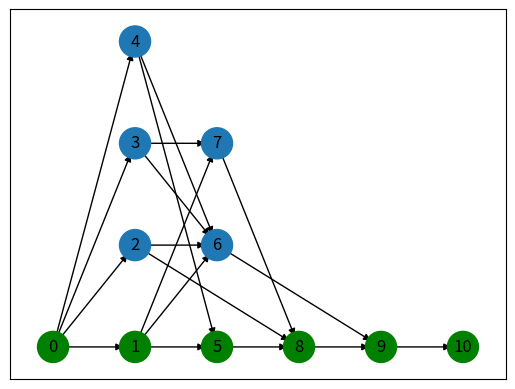

Write the Python code that produced this figure. (Note: this script raises an exception after producing the figure.)
#!/usr/bin/python3
# -*- coding: utf-8 -*-

################################################################################
# Randomized DAG Generator
# Fang YJ
# Real-Time Systems Group
# Hunan University HNU
################################################################################

from random import randint  # , random
import random as rand
import os
import numpy as np
import networkx as nx
import matplotlib.pyplot as plt


# Class: DAG (Directed Acyclic Graph Task)
class DAG:
    def __init__(self):
        # parameters (or use default)
        self.name       = 'Tau_{null}'  # DAG的名称
        self.G          = nx.DiGraph()  # DAG:-networkX结构
        self.task_num   = 0             # DAG中节点（job）的数量
        # generator mine
        self.parallelism    = 3         # 并行度
        self.Critical_path  = 5         # 关键路径长度

    def get_graph(self):  # 返回G
        return self.G

    def save(self, basefolder="data/"):
        # create base folder (if not exists)
        if not os.path.exists(basefolder):
            os.makedirs(basefolder)
        nx.write_gpickle(self.G, basefolder + self.name + '.gpickle')  # save graph (gpickle)
        nx.write_gml(self.G, basefolder + self.name + '.gml')  # save graph (gml)

    def load(self, basefolder="./data/"):
        pass

    def gen(self, algorithm):  # 生成 DAG
        if algorithm == "mine":
            self.gen_mine()
        else:
            return 1
        return 0

    #####################################
    #   获取DAG的并行度和关键路径长度
    #   DAG generator 算法4#
    #####################################
    def dag_param_critical_update(self):
        # 关键路径
        node_list = nx.dag_longest_path(self.G)
        # 获取拓扑分层
        rank_list = [sorted(generation) for generation in nx.topological_generations(self.G)]
        app = []
        for rank_x in rank_list:
            app.append(len(rank_x))
        self.Critical_path = len(node_list)  # 关键路径长度
        self.parallelism = max(app)
        print('关键路径：{0}'.format(node_list))
        print('拓扑分层：{0}'.format(rank_list))

    #####################################
    #   根据DAG的节点num打印节点的属性；
    #   def node_property
    #   param：
    #       node_number;
    #####################################
    def node_property(self, node_number):
        # for node_x in self.G.nodes(data=True):
        node_x = self.G.node[node_number]
        assert (node_number == node_x[0])
        print("node_id", node_x[0], node_number)
        print("node_Node_ID", node_x[1].get('Node_ID'))
        print("node_rank", node_x[1].get('rank'))
        print("node_critic", node_x[1].get('critic'))
        # self.G.node[0]['critic'] == True

    def print_data(self):
        # print(self.G.graph)
        # print(self.G.nodes(data=True))  # 输出所有可能的DAG结果数量；
        print(self.G.nodes.data(data=True))
        print(self.G.edges.data(data=True))

    #####################################
    #   Transitive reduction函数
    #   param:
    #       matrix: Adjacency Matrix
    #   return:
    #       A matrix that has been reduced in transitive
    #####################################
    def transitive_reduction_matrix(self):
        matrix = np.array(nx.adjacency_matrix(self.G).todense())
        row, columns = matrix.shape
        assert (row == self.task_num)
        assert (columns == self.task_num)
        print("matrix shape is ({0},{1})".format(row, columns))
        i_test = np.eye(self.task_num).astype(bool)
        i_matrix = matrix.astype(bool)
        D = np.power((i_matrix | i_test), self.task_num)  # (M | I)^n
        D = D.astype(bool) & (~i_test)
        TR = matrix & (~(np.dot(i_matrix, D)))  # Tr = T ∩ （-（T . D））
        return nx.DiGraph(TR)

    #########################################
    #   DAG graph_node_position_determine
    #   参数：
    #       G：一个DAG；
    #   注：更新self.pos,方便作图
    #       pos = nx.spring_layout(G.get_graph())               #- spring_layout：    用Fruchterman - Reingold算法排列节点
    #       pos = nx.random_layout(G.get_graph())               #- random_layout：    节点随机分布
    #       pos = nx.circular_layout(G.get_graph())             #- circular_layout：  节点在一个圆环上均匀分布
    #       pos = nx.shell_layout(G.get_graph())                #- shell_layout：     节点在同心圆上分布
    #       pos = nx.spectral_layout(G.get_graph(), scale=15)   #- spectral_layout：  根据图的拉普拉斯特征向量排列节
    #########################################
    def graph_node_position_determine(self):
        node_map        = []
        position_map    = []
        color_map       = []
        node_list       = nx.dag_longest_path(G.get_graph())    # 关键路径
        # assert self.Critical_path == len(node_list), (self.Critical_path, len(node_list))
        p_list = np.zeros(self.Critical_path, dtype=int)
        for node_xx in self.G.nodes(data=True):
            node_rank = node_xx[1].get('rank')
            if node_xx[0] in node_list:          # 判断是否在关键路径里
                node_xx[1]['critic'] = True
                k = 0
                color = 'green'
            else:
                p_list[node_rank] += 1
                k = p_list[node_rank]
                color = '#1f78b4'
            node_map.append(node_xx[0])
            position_map.append([100 * node_rank / self.Critical_path, 100 * k / self.parallelism])
            color_map.append(color)
        n_pos = dict(zip(node_map, np.array(position_map)))         # 构建pos列表
        nx.draw_networkx_nodes(self.G,  n_pos,
                               nodelist=node_map, node_color=color_map,
                               node_size=500, node_shape='o')  # 绘制节点
        nx.draw_networkx_edges(self.G,  n_pos)   # 绘制边
        nx.draw_networkx_labels(self.G, n_pos)   # 标签

    #####################################
    #   DAG generator 算法3#
    #   图的Node属性：
    #       Node_num：       节点号码(自然ID)；
    #       rank(level)：    节点所在层；
    #       critic：         节点是否是关键节点
    #   图的Node属性：
    #       Null
    #####################################
    def gen_mine(self):
        assert (self.parallelism >= 1)
        assert (self.Critical_path >= 3)
        # 步骤一：initial a new graph G               # e.g. G = nx.DiGraph(Index=self.task_num)
        #   添加节点；确定rank的节点
        self_critical_path  = self.Critical_path    # 关键路径长度
        self_parallelism    = self.parallelism      # 图的并行度
        self_Node_num       = 0                     # DAG的节点数量
        self.G.add_node(0, Node_ID='souce_node', rank=0, critic=False, WCET=1)  # 起始节点（1）；rank=0
        for x in range(1, self_critical_path - 1):
            m = randint(1, self_parallelism)  # 随机每层的节点数量（不能大于并行度）
            for y in range(1, m + 1):
                self_Node_num += 1
                self.G.add_node(self_Node_num, Node_ID='job{}'.format(self_Node_num), rank=x, critic=False, WCET=1)
        self.G.add_node(self_Node_num + 1, Node_ID='sink_node', rank=self_critical_path - 1, critic=False, WCET=1)
        self.task_num = self_Node_num + 2   # +2算上source和sink
        self.G.add_edge(0, 1)
        for x in range(1, self_critical_path - 1):  # 从第2层开始到倒数第二层
            ancestors_list      = [node_x for node_x in self.G.nodes(data=True) if (node_x[1].get('rank') < x)]
            descendants_list    = [node_x for node_x in self.G.nodes(data=True) if (node_x[1].get('rank') > x)]
            self_list           = [node_x for node_x in self.G.nodes(data=True) if (node_x[1].get('rank') == x)]
            successors_list     = [node_x for node_x in self.G.nodes(data=True) if (node_x[1].get('rank') == (x+1))]
            for y in self_list:
                k1 = randint(1, len(ancestors_list))
                k2 = randint(1, len(descendants_list))
                ancestors_group = rand.sample(ancestors_list, k1)
                descendants_group = rand.sample(descendants_list, k2)
                for z in ancestors_group:
                    self.G.add_edge(z[0], y[0])
                for z in descendants_group:
                    self.G.add_edge(y[0], z[0])
            self.G.add_edge(self_list[0][0], successors_list[0][0])
        self.name = 'Tau_{:d}'.format(self.task_num)
        # self.G = nx.DiGraph(self.Matrix)                  # 邻接矩阵生成一个有向图netWorkX；属性全无；
        # ## transitive reduction 传递约简； ## #
        self.transitive_reduction_matrix()                  # 更新graph
        # print(np.array(nx.adjacency_matrix(self.G).todense()))
        self_G = nx.DiGraph(self.transitive_reduction_matrix())     # 1.自己写的方法，
        lp = list(self_G.edges())                                   # 1.networkx包
        # lp = list(nx.transitive_reduction(self.G).edges())        # 2.networkx包
        self.G.clear_edges()
        self.G.add_edges_from(lp)
        # print(np.array(nx.adjacency_matrix(self.G).todense()))


if __name__ == "__main__":
    # Parallelism = input("请输入DAG的并行度：")
    # print("你输入的内容是: ", Parallelism)
    # Critical_path = input("请输入DAG的关键路径长度：")
    # print("你输入的内容是: ", Critical_path)
    plt.figure()                            # (figsize=(100.0, 100.0))
    G = DAG()                               # 初始化DAG
    G.parallelism   = 4 # int(Parallelism)      # 输入并行度
    G.Critical_path = 6 # int(Critical_path)    # 输入关键路径长度
    G.gen("mine")

    G.graph_node_position_determine()

    G.dag_param_critical_update()

    anti = nx.antichains(G.get_graph(), topo_order=None)    # 从DAG中生成antichains；
    print('G是aperiodic图：{}'.format(nx.is_aperiodic(G.get_graph())))      # 如果`G`是aperiodic(周期的)则返回true；
    # print(nx.root_to_leaf_paths(G.get_graph()))           # 在DAG中产生一个root - to - leaf paths
    # 一个source node；（node_num:0）;
    # 一个sink   node；（node_num:(task_num+1)）;
    # 1 critical path 关键路径及节点         # 完成；
    print('Critical path=:{0}'.format(nx.dag_longest_path(G.G)))       # 关键路径
    # 2 最短路径：
    shortest_path = list(nx.all_shortest_paths(G.G, 0, G.task_num - 1))
    print('DAG的最短路径：{0}'.format(len(shortest_path)))
    for path in shortest_path:
        print(path)
    # d-denscendants 有掉件的独立性；
    # （1）test_markov_condition(graph):
    for node in G.G.nodes:
        parents = set(G.G.predecessors(node))
        non_descendants = G.G.nodes - nx.descendants(G.G, node) - {node} - parents
        # Y : G - node的后代节点 - node节点 - node的前驱节点；
        # X : node节点；
        # Z : node的前驱节点；
        assert nx.d_separated(G.G, {node}, non_descendants, parents)

    """Algorithms to characterize the number of triangles in a graph."""
    # print(nx.triangles(G.G))            # （报错）Compute the number of triangles.
    # print(nx.average_clustering(G.G))   # 0.0 Compute the average clustering coefficient for the graph G.
    # print(nx.clustering(G.G))           # 节点：0 Compute the clustering coefficient for nodes.
    # print(nx.square_clustering(G.G))    # （OK）Compute the squares clustering coefficient for nodes.
    # print(nx.generalized_degree(G.G))   # （报错）Compute the generalized degree for nodes.
    """Find the k-cores of a graph."""
    print("每个vertex的core数:", nx.core_number(G.G))  # Returns the core number for each vertex.
    # A k-core is a maximal subgraph that contains nodes of degree k or more.
    print("图G的k-core:", nx.k_core(G.G).edges(data=True))        # Returns the k-core of G.
    #   The k-shell is the subgraph induced by nodes with core number k.
    #   That is, nodes in the k-core that are not in the (k+1)-core.
    print("图G的k_shell:", nx.k_shell(G.G).edges(data=True))      # Returns the k-shell of G.
    #   The k-crust is the graph G with the edges of the k-core removed
    #   and isolated nodes found after the removal of edges are also removed.
    print("图G的k_crust:", nx.k_crust(G.G).edges(data=True))      # Returns the k-crust of G.
    #   The k-corona is the subgraph of nodes in the k-core which have
    #   exactly k neighbours in the k-core.
    #   def k_corona(G, k, core_number=None):
    print("图G的k_corona:", nx.k_corona(G.G, None).edges(data=True))    # Returns the k-corona of G.
    """Routines to find the boundary of a set of nodes."""
    print("edge_boundary:", list(nx.edge_boundary(G.G, [1])))
    print("node_boundary:", list(nx.node_boundary(G.G, [1])))
    """Dominance algorithms."""
    # Returns the immediate dominators of all nodes of a directed graph.
    print("immediate_dominators:", nx.immediate_dominators(G.G, 0))
    # Returns the dominance frontiers of all nodes of a directed graph.
    print("dominance_frontiers:", nx.dominance_frontiers(G.G, 0))
    """Flow Hierarchy."""
    # Returns the flow hierarchy of a directed network.
    # print("flow_hierarchy:", nx.flow_hierarchy(G.G))
    """Algorithms for finding the lowest common ancestor of trees and DAGs."""
    # print("tree_all_pairs_lowest_common_ancestor:", list(nx.tree_all_pairs_lowest_common_ancestor(G.G)))
    # print("lowest_common_ancestor:", list(nx.lowest_common_ancestor(G.G, 2, 3)))
    print("all_pairs_lowest_common_ancestor:", list(nx.all_pairs_lowest_common_ancestor(G.G)))
    """Algorithms to calculate reciprocity in a directed graph."""
    print("reciprocity:", nx.reciprocity(G.G))                  # Compute the reciprocity in a directed graph.
    print("overall_reciprocity:", nx.overall_reciprocity(G.G))  # Compute the reciprocity for the whole graph.
    """Functions for computing and verifying regular graphs."""
    # 定义（regular graph）：图中每个节点都有相同的度。regular有向图是指每个顶点的入度和出度相等的图。
    # is_regular：Determines whether the graph ``G`` is a regular graph.
    print("Graph is_regular:", nx.is_regular(G.G))
    # 定义（k-regular graph）：a graph where each vertex has degree k.不支持有向图
    # is_k_regular：Determines whether the graph ``G`` is a k-regular graph.
    """Hubs and authorities analysis of graph structure."""
    # h, a = nx.hits(G.G)   # Returns HITS hubs and authorities values for nodes.
    print("HITS hubs and authorities values for nodes:\n", nx.hits(G.G))
    # Returns the HITS authority matrix.
    print("authority_matrix:\n", nx.authority_matrix(G.G))
    # Returns the HITS hub matrix.
    print("hub_matrix:\n", nx.hub_matrix(G.G))
    """PageRank analysis of graph structure. """
    # Returns the PageRank of the nodes in the graph.
    print("pagerank:\n", nx.pagerank(G.G))
    # Returns the Google matrix of the graph.
    print("google_matrix:\n", nx.google_matrix(G.G))
    # Returns the PageRank of the nodes in the graph.
    # print("pagerank_numpy:\n", nx.pagerank_numpy(G.G))
    # Returns the PageRank of the nodes in the graph.
    # print("pagerank_scipy:\n", nx.pagerank_scipy(G.G))
    """# tracersal #"""
    """Basic algorithms for breadth-first searching(BFS) the nodes of a graph."""
    # Iterate over edges in a breadth-first-search starting at source.
    print("bfs_edges:\n", list(nx.bfs_edges(G.G, 0)))
    # Returns an oriented tree constructed from of a breadth-first-search starting at source.
    print("bfs_tree:\n", list(nx.bfs_tree(G.G, 0)))
    # Returns an iterator of predecessors in breadth-first-search from source.
    print("bfs_predecessors:\n", list(nx.bfs_predecessors(G.G, 0)))
    # Returns an iterator of successors in breadth-first-search from source.
    print("bfs_successors:\n", list(nx.bfs_successors(G.G, 0)))
    # Returns all nodes at a fixed `distance` from `source` in `G`.
    print("descendants_at_distance:\n", list(nx.descendants_at_distance(G.G, 0, G.Critical_path-2)))
    """Basic algorithms for depth-first searching(DFS) the nodes of a graph."""
    # Iterate over edges in a depth-first-search (DFS).
    print("dfs_edges:\n", list(nx.dfs_edges(G.G, source=0)))
    # Returns oriented tree constructed from a depth-first-search from source.
    print("dfs_tree:\n", list(nx.dfs_tree(G.G, source=0)))
    # Returns dictionary of predecessors in depth-first-search from source.
    print("dfs_predecessors:\n", list(nx.dfs_predecessors(G.G, source=0)))
    # Returns dictionary of successors in depth-first-search from source.
    print("dfs_successors:\n", list(nx.dfs_successors(G.G, source=0)))
    # Generate nodes in a depth-first-search post-ordering starting at source.
    print("dfs_postorder_nodes:\n", list(nx.dfs_postorder_nodes(G.G, source=0)))
    # Iterate over edges in a depth-first-search (DFS) labeled by type.
    print("dfs_labeled_edges:\n", list(nx.dfs_labeled_edges(G.G, source=0)))
    """Algorithms for a breadth - first traversal of edges in a graph."""
    # A directed, breadth-first-search of edges in `G`, beginning at `source`.
    print("edge_bfs:\n", list(nx.edge_bfs(G.G, source=0)))
    """Algorithms for a depth - first traversal of edges in a graph."""
    # A directed, depth-first-search of edges in `G`, beginning at `source`.
    print("edge_dfs:\n", list(nx.edge_dfs(G.G, source=0)))
    """Functions for identifying isolate (degree zero) nodes."""
    # Determines whether a node is an isolate.
    # def is_isolate(G, n):
    # Iterator over isolates in the graph.
    print("isolates:\n", list(nx.isolates(G.G)))
    # Returns the number of isolates in the graph.
    print("number_of_isolates:\n", nx.number_of_isolates(G.G))

    # 3.node_num节点的前驱、后继、祖先、后代    # 完成；
    for self_node in G.G.nodes(data=True):
        print('node_num=:{0}'.format(self_node))
        print('\t前驱节点（predecessors）：{0}'.format(list(G.G.predecessors(self_node[0]))))
        print('\t祖先节点（ancestors）：{0}'.format(nx.ancestors(G.get_graph(), self_node[0])))
        print('\t后继节点（successors）：{0}'.format(list(G.G.successors(self_node[0]))))
        print('\t后代节点（descendants）：{0}'.format(nx.descendants(G.get_graph(), self_node[0])))
        print('\t节点的邻居（neighbors）：{0}'.format(list(nx.neighbors(G.G, self_node[0]))))  # 就是后继节点 successors
        print('\t节点的度（degree）：{0}'.format(nx.degree(G.G, self_node[0])))  # node 0 with degree 1
        print('\t节点的入度（in_degree）：{0}'.format(G.G.in_degree(self_node[0])))
        print('\t节点的出度（out_degree）：{0}'.format(G.G.out_degree(self_node[0])))

    # 4.1 节点的拓扑排序
    # print('node_topological_sort:{}'.format(list(nx.topological_sort(G.get_graph()))))
    print('4.1 node_topological_sort:{}'.format(list(nx.topological_sort(G.G))))
    # 4.2 边的拓扑排序
    print('4.2 edge_topological_sort:{}'.format(list(nx.topological_sort(nx.line_graph(G.G)))))
    # 获取ID为node_n的后继节点；     获取ID为node_n的前驱节点；
    # Makespan                          # 待完成！
    plt.title('DAG generator' +
              '\n Is a DAG:{0}'.format(nx.is_directed_acyclic_graph(G.get_graph())) +  # 检测是否是有向无环图
              '\n number of nodes for DAG:{0}'.format(G.G.number_of_nodes()) +         # 返回G的节点数量
              '\n number of edges for DAG:{0}'.format(G.G.number_of_edges()) +          # 返回G的边数量
              '',
              fontsize=10, color="black", weight="light", ha='left', x=0)   # style="italic",
    plt.xlabel('crirical={}'.format(G.Critical_path))
    plt.ylabel('param={}'.format(G.parallelism))
    plt.show()
    # G.save(basefolder="data/")

    # 传递闭包***
    # 有向图的 transitive closure；
    # nx.transitive_closure(G, reflexive=False)
    # 如果有向无环形图的transitive closure；
    # nx.transitive_closure_dag(G.get_graph(), topo_order=None)
    # print('1', np.array(nx.adjacency_matrix(G.get_graph()).todense()))
    # print('2', np.array(nx.adjacency_matrix(G1).todense()))
